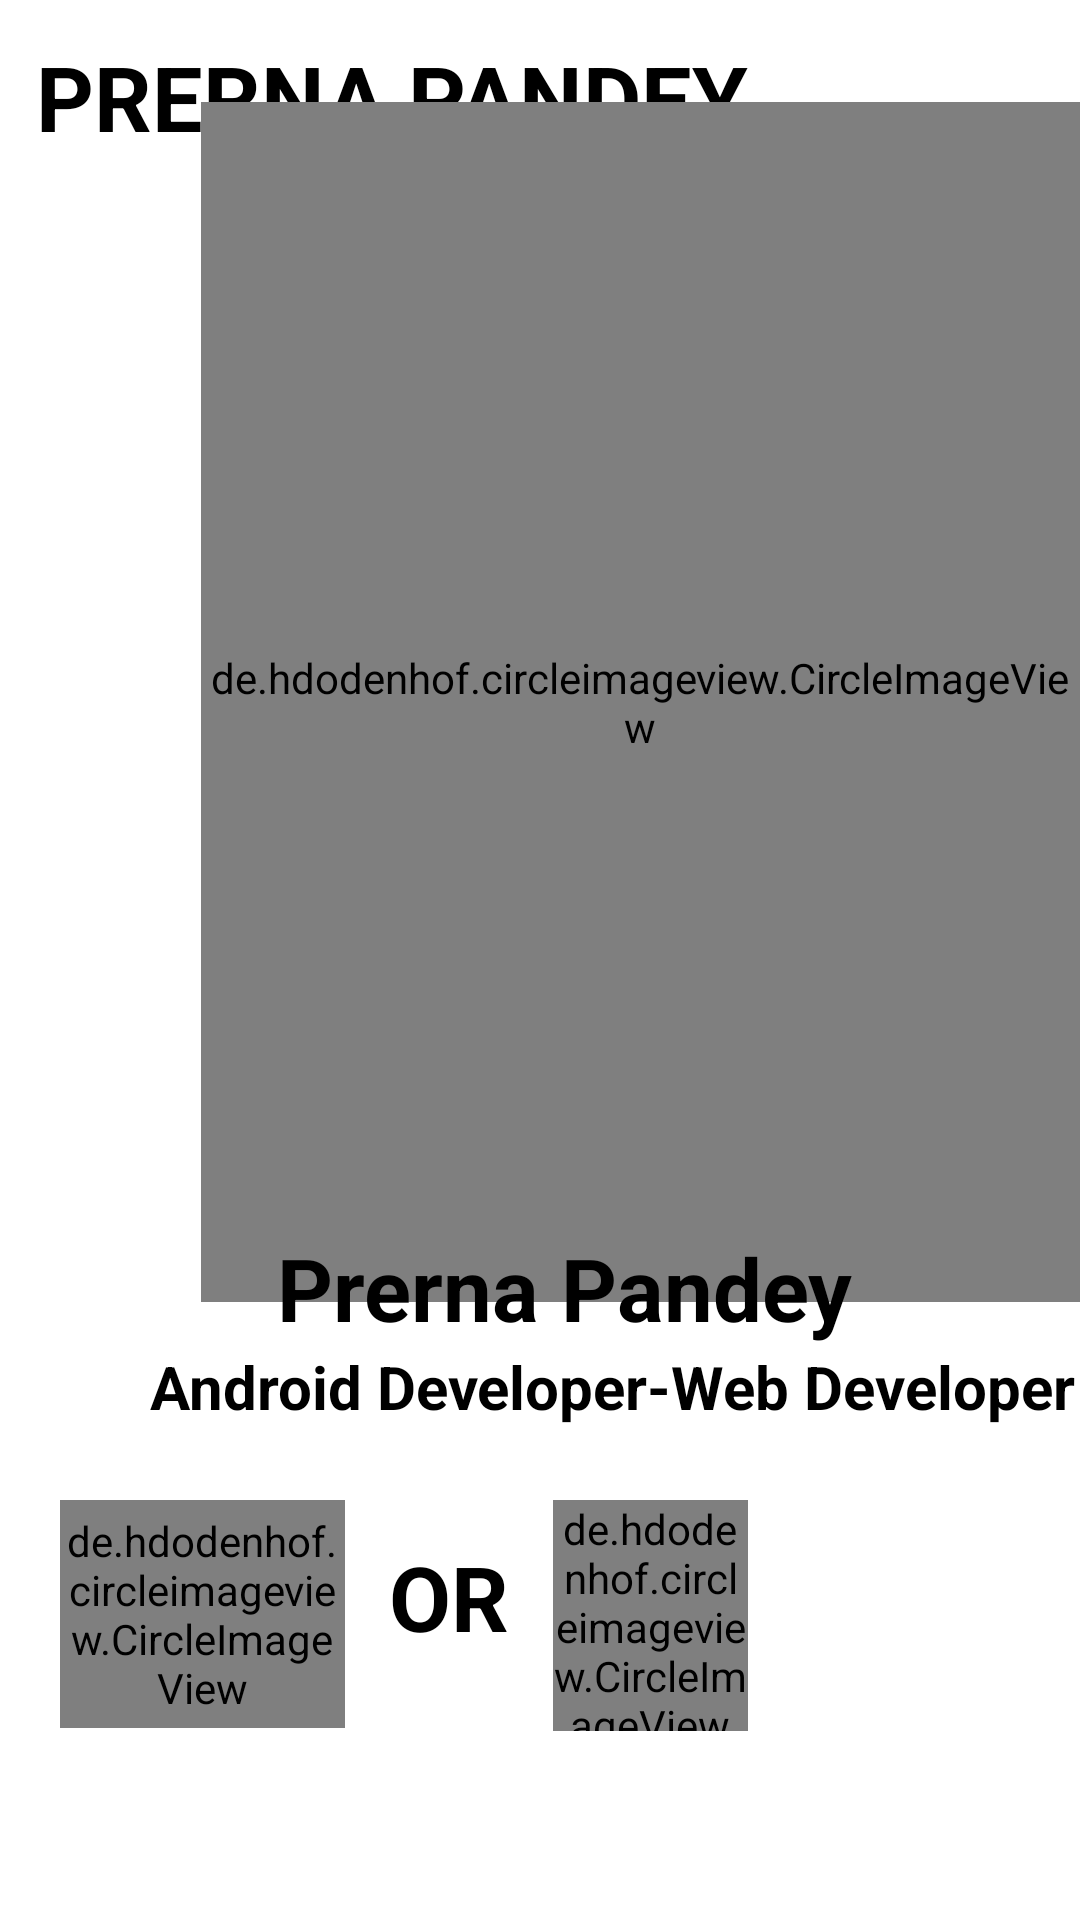

This screen was rendered from an Android layout file. Write that file and the resources it references.
<!-- AndroidManifest.xml: application theme Theme.MyNewsApp -->
<!-- res/layout/activity_prerna.xml -->
<?xml version="1.0" encoding="utf-8"?>
<RelativeLayout xmlns:android="http://schemas.android.com/apk/res/android"
    xmlns:app="http://schemas.android.com/apk/res-auto"
    xmlns:tools="http://schemas.android.com/tools"
    android:layout_width="match_parent"
    android:layout_height="match_parent"
    android:background="@color/white"
    tools:context=".PrernaActivity">

    <TextView
        android:layout_width="wrap_content"
        android:layout_height="wrap_content"
        android:text="PRERNA PANDEY"
        android:textSize="30sp"
        android:layout_margin="12dp"
        android:textStyle="bold"
        android:textColor="@color/black"
        />

    
    
    
    

    <de.hdodenhof.circleimageview.CircleImageView

        android:layout_width="293dp"
        android:layout_height="400dp"
        android:layout_gravity=""
        android:layout_marginLeft="67dp"
        android:layout_marginTop="34dp"
        android:src="@drawable/prerna"/>

    <LinearLayout
        android:layout_width="wrap_content"
        android:layout_height="wrap_content"
        android:orientation="vertical">

        <TextView
            android:layout_width="wrap_content"
            android:layout_height="wrap_content"
            android:layout_marginLeft="85dp"
            android:layout_marginTop="410dp"
            android:text=" Prerna Pandey"
            android:textSize="29dp"
            android:textColor="@color/black"
            android:textStyle="bold" />

        <TextView
            android:layout_width="wrap_content"
            android:layout_height="wrap_content"
            android:layout_marginLeft="45dp"
            android:textColor="@color/black"
            android:text=" Android Developer-Web Developer"
            android:textSize="20dp"

            android:textStyle="bold" />


    </LinearLayout>

    <LinearLayout
        android:layout_width="match_parent"
        android:layout_height="578dp"
        android:orientation="horizontal">

        <de.hdodenhof.circleimageview.CircleImageView
            android:id="@+id/prerinsta"
            android:layout_width="95dp"
            android:layout_height="76dp"
            android:layout_marginLeft="20dp"
            android:layout_marginTop="500dp"
            android:src="@drawable/insta" />


        <TextView
            android:layout_width="wrap_content"
            android:layout_height="wrap_content"
            android:layout_marginTop="512dp"
            android:text="  OR  "
            android:textColor="@color/black"
            android:textSize="30sp"
            android:textStyle="bold" />



        <de.hdodenhof.circleimageview.CircleImageView
            android:id="@+id/prermail"
            android:layout_width="65dp"
            android:layout_height="77dp"
            android:layout_marginTop="500dp"
            android:layout_marginRight="20dp"
            android:src="@drawable/mail" />

    </LinearLayout>




</RelativeLayout>
<!-- resources referenced by this layout -->
<resources>
  <color name="black">#FF000000</color>
  <color name="white">#FFFFFFFF</color>
  <!-- drawable insta: jpeg bitmap (drawable, 15835 bytes) -->
  <!-- drawable mail: jpeg bitmap (drawable, 7647 bytes) -->
  <!-- drawable prerna: png bitmap (drawable, 214409 bytes) -->
  <style name="Theme.MyNewsApp" parent="Theme.MaterialComponents.DayNight.NoActionBar">
          
          <item name="colorPrimary">@color/purple_500</item>
          <item name="colorPrimaryVariant">@color/purple_700</item>
          <item name="colorOnPrimary">@color/white</item>
          
          <item name="colorSecondary">@color/teal_200</item>
          <item name="colorSecondaryVariant">@color/teal_700</item>
          <item name="colorOnSecondary">@color/black</item>
          
          <item name="android:statusBarColor">?attr/colorPrimaryVariant</item>
          
      </style>
  <color name="purple_500">#FF6200EE</color>
  <color name="purple_700">#6B6C6E</color>
  <color name="teal_200">#FF03DAC5</color>
  <color name="teal_700">#FF018786</color>
</resources>
